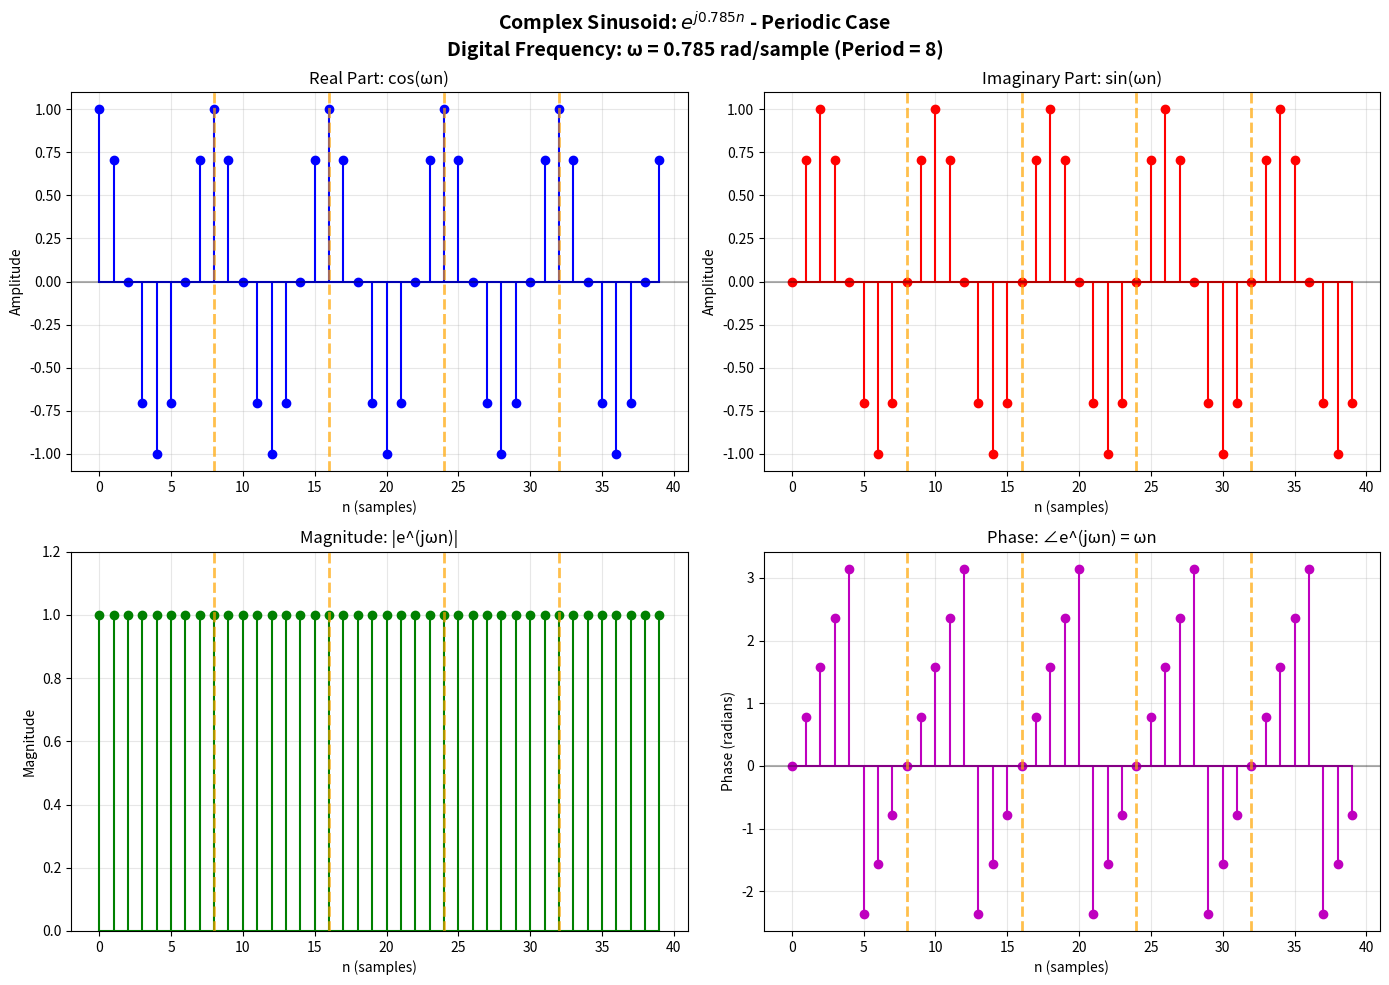
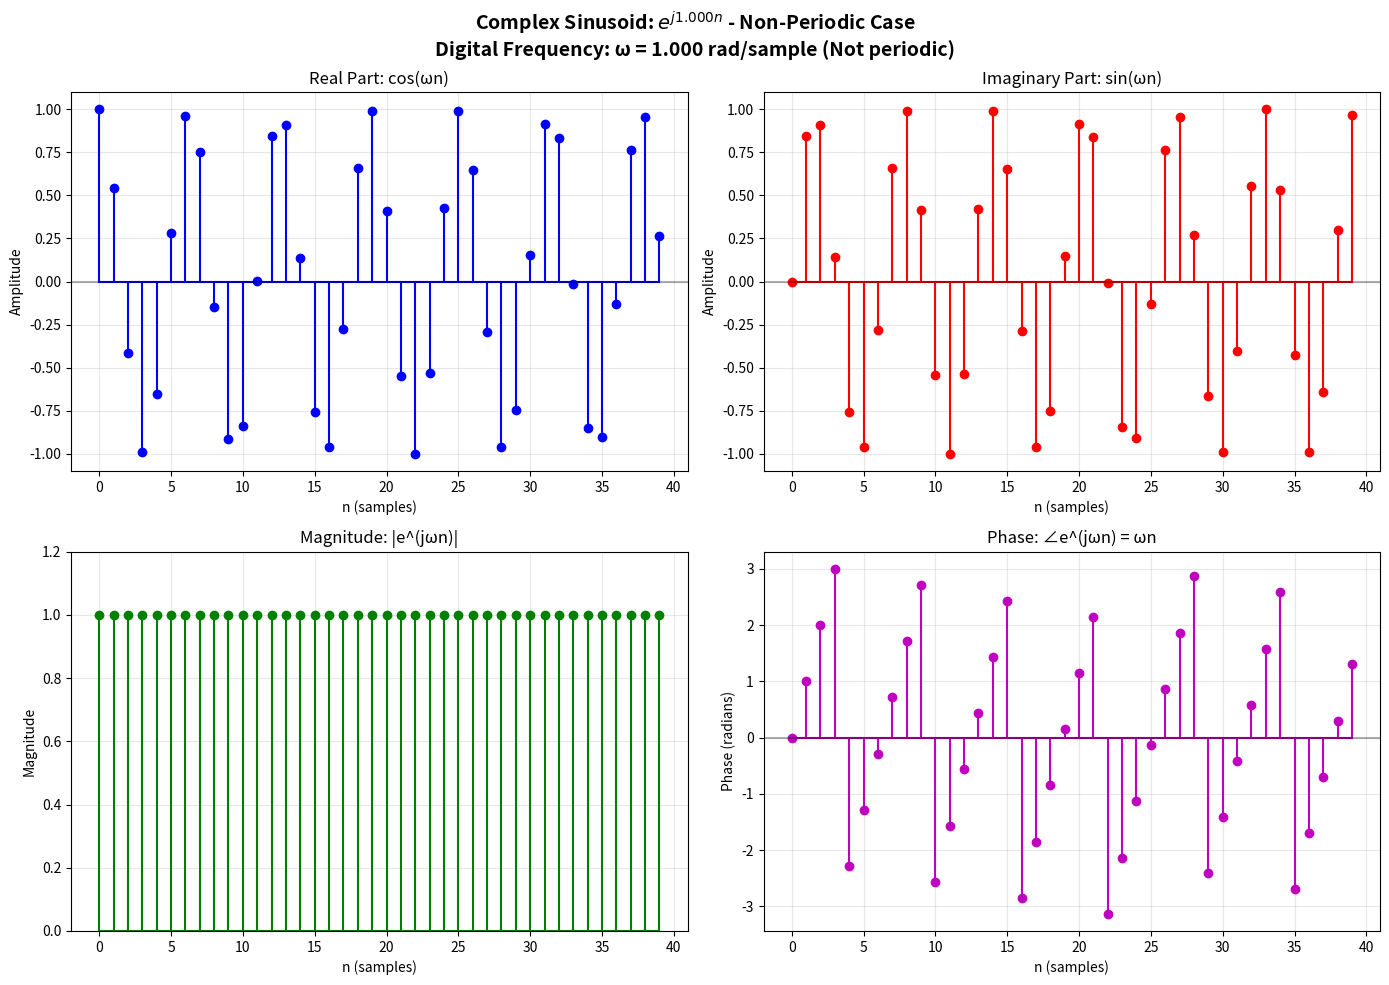
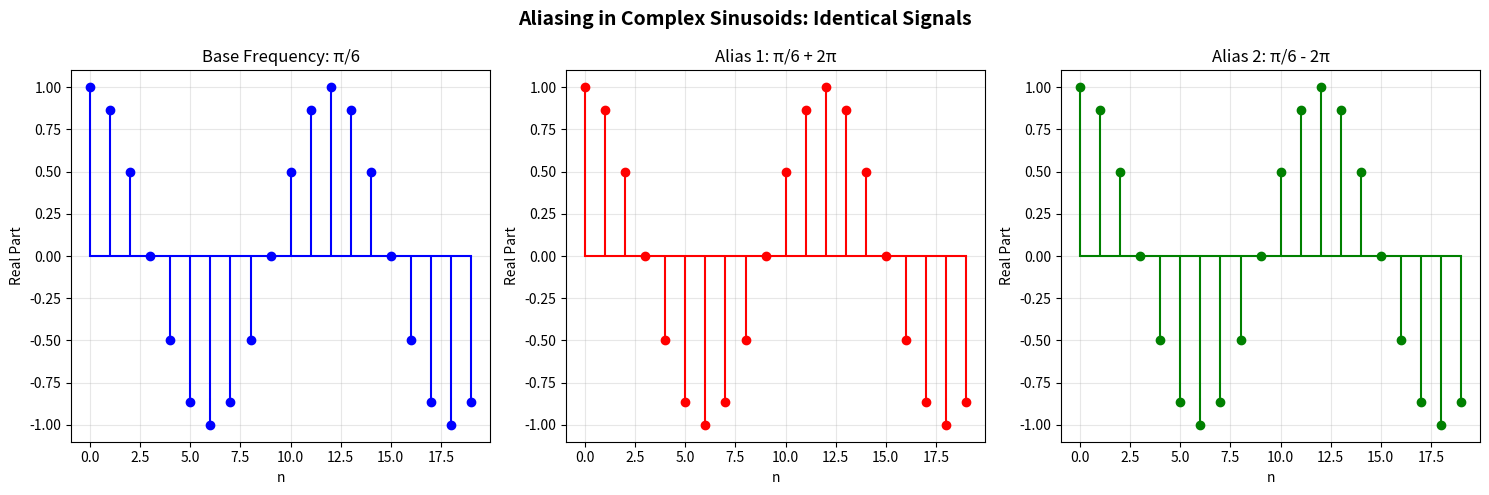
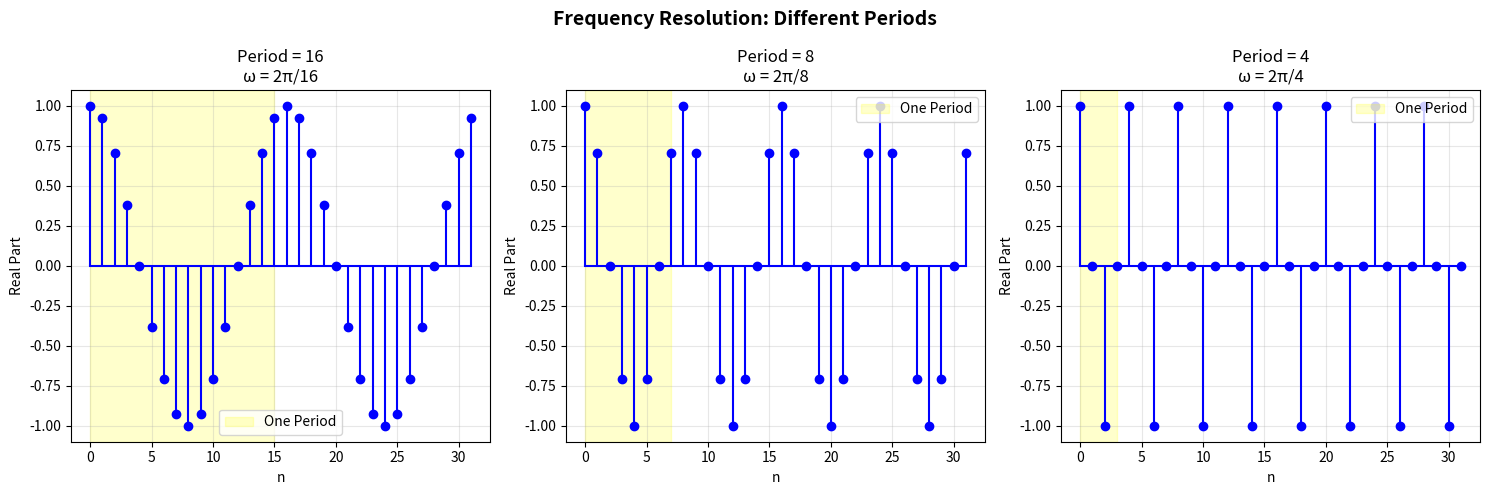

Python code for these plots, in order:
"""
Complex Sinusoids and Periodicity Analysis
==========================================

This module demonstrates when complex sinusoids are periodic and explores
the relationships between different complex exponential signals.

Key Concepts:
- Complex sinusoids: x[n] = e^(jωn) = cos(ωn) + j*sin(ωn)
- Periodicity condition: x[n] = x[n+N] for some integer N
- Relationship between continuous and discrete-time frequencies
- Aliasing effects in discrete-time complex sinusoids

[redacted]
Date: June 25, 2025
"""

import numpy as np
import matplotlib.pyplot as plt
from scipy import signal
import warnings
warnings.filterwarnings('ignore')

def is_periodic(omega, max_N=100):
    """
    Check if a complex sinusoid with frequency omega is periodic.
    
    Parameters:
    -----------
    omega : float
        Digital frequency in radians
    max_N : int
        Maximum period to check
        
    Returns:
    --------
    is_periodic : bool
        True if signal is periodic within max_N samples
    period : int or None
        Fundamental period if periodic, None otherwise
    """
    # For periodicity: e^(jω(n+N)) = e^(jωn)
    # This means: e^(jωN) = 1
    # Therefore: ωN = 2πk for some integer k
    # So: ω = 2πk/N (rational multiple of 2π)
    
    for N in range(1, max_N + 1):
        # Check if ωN is a multiple of 2π
        k = omega * N / (2 * np.pi)
        if abs(k - round(k)) < 1e-10:  # Check if k is essentially an integer
            return True, N
    
    return False, None

def generate_complex_sinusoid(omega, N_samples=50):
    """
    Generate a complex sinusoid.
    
    Parameters:
    -----------
    omega : float
        Digital frequency in radians
    N_samples : int
        Number of samples to generate
        
    Returns:
    --------
    n : ndarray
        Sample indices
    x : ndarray
        Complex sinusoid samples
    """
    n = np.arange(N_samples)
    x = np.exp(1j * omega * n)
    return n, x

def plot_complex_sinusoid(omega, N_samples=50, title_suffix=""):
    """
    Plot a complex sinusoid showing real, imaginary, and magnitude components.
    
    Parameters:
    -----------
    omega : float
        Digital frequency in radians
    N_samples : int
        Number of samples
    title_suffix : str
        Additional text for the plot title
    """
    n, x = generate_complex_sinusoid(omega, N_samples)
    
    # Check periodicity
    is_per, period = is_periodic(omega)
    period_text = f"Period = {period}" if is_per else "Not periodic"
    
    # Create the plot
    fig, axes = plt.subplots(2, 2, figsize=(14, 10))
    fig.suptitle(f'Complex Sinusoid: $e^{{j{omega:.3f}n}}$ {title_suffix}\n'
                f'Digital Frequency: ω = {omega:.3f} rad/sample ({period_text})', 
                fontsize=14, fontweight='bold')
    
    # Real part
    axes[0, 0].stem(n, np.real(x), basefmt='b-', linefmt='b-', markerfmt='bo')
    axes[0, 0].set_title('Real Part: cos(ωn)')
    axes[0, 0].set_xlabel('n (samples)')
    axes[0, 0].set_ylabel('Amplitude')
    axes[0, 0].grid(True, alpha=0.3)
    axes[0, 0].axhline(y=0, color='k', linestyle='-', alpha=0.3)
    
    # Imaginary part
    axes[0, 1].stem(n, np.imag(x), basefmt='r-', linefmt='r-', markerfmt='ro')
    axes[0, 1].set_title('Imaginary Part: sin(ωn)')
    axes[0, 1].set_xlabel('n (samples)')
    axes[0, 1].set_ylabel('Amplitude')
    axes[0, 1].grid(True, alpha=0.3)
    axes[0, 1].axhline(y=0, color='k', linestyle='-', alpha=0.3)
    
    # Magnitude
    axes[1, 0].stem(n, np.abs(x), basefmt='g-', linefmt='g-', markerfmt='go')
    axes[1, 0].set_title('Magnitude: |e^(jωn)|')
    axes[1, 0].set_xlabel('n (samples)')
    axes[1, 0].set_ylabel('Magnitude')
    axes[1, 0].grid(True, alpha=0.3)
    axes[1, 0].set_ylim([0, 1.2])
    
    # Phase
    phase = np.angle(x)
    axes[1, 1].stem(n, phase, basefmt='m-', linefmt='m-', markerfmt='mo')
    axes[1, 1].set_title('Phase: ∠e^(jωn) = ωn')
    axes[1, 1].set_xlabel('n (samples)')
    axes[1, 1].set_ylabel('Phase (radians)')
    axes[1, 1].grid(True, alpha=0.3)
    axes[1, 1].axhline(y=0, color='k', linestyle='-', alpha=0.3)
    
    # Add period markers if periodic
    if is_per and period <= N_samples:
        for ax in axes.flat:
            for p in range(period, N_samples, period):
                ax.axvline(x=p, color='orange', linestyle='--', alpha=0.7, linewidth=2)
    
    plt.tight_layout()
    plt.show()
    
    return is_per, period

def demonstrate_periodicity_conditions():
    """Demonstrate different periodicity conditions"""
    print("Complex Sinusoids Periodicity Analysis")
    print("="*60)
    print("A complex sinusoid x[n] = e^(jωn) is periodic if:")
    print("ω = 2πk/N for integers k and N")
    print("This means ω must be a rational multiple of 2π")
    print("="*60)
    
    # Test cases
    test_frequencies = [
        (np.pi/4, "π/4 (Periodic)"),
        (np.pi/3, "π/3 (Periodic)"),
        (np.pi/2, "π/2 (Periodic)"),
        (np.pi, "π (Periodic)"),
        (2*np.pi/3, "2π/3 (Periodic)"),
        (np.pi*np.sqrt(2)/2, "π√2/2 (Non-periodic)"),
        (1.0, "1.0 rad (Non-periodic)"),
    ]
    
    results = []
    for omega, description in test_frequencies:
        is_per, period = is_periodic(omega)
        results.append((omega, description, is_per, period))
        
        status = f"Period = {period}" if is_per else "Not periodic"
        k_over_N = omega / (2*np.pi) if is_per else "N/A"
        
        print(f"ω = {omega:.4f} ({description})")
        print(f"  Status: {status}")
        print(f"  ω/(2π) = {k_over_N}")
        print()
    
    return results

def example_1_periodic_vs_nonperiodic():
    """Example 1: Compare periodic and non-periodic complex sinusoids"""
    print("\nExample 1: Periodic vs Non-Periodic Complex Sinusoids")
    print("="*60)
    
    # Periodic case: ω = π/4
    omega1 = np.pi/4
    print(f"Case 1: ω = π/4 = {omega1:.4f} rad/sample")
    print(f"ω/(2π) = {omega1/(2*np.pi):.4f} = 1/8 (rational)")
    is_per1, period1 = plot_complex_sinusoid(omega1, 40, "- Periodic Case")
    
    # Non-periodic case: ω = 1.0
    omega2 = 1.0
    print(f"\nCase 2: ω = 1.0 rad/sample")
    print(f"ω/(2π) = {omega2/(2*np.pi):.4f} ≈ 0.159 (irrational)")
    is_per2, period2 = plot_complex_sinusoid(omega2, 40, "- Non-Periodic Case")

def example_2_aliasing_relationship():
    """Example 2: Demonstrate aliasing relationship between complex sinusoids"""
    print("\nExample 2: Aliasing Relationship in Complex Sinusoids")
    print("="*60)
    print("Complex sinusoids with frequencies differing by 2πk are identical:")
    print("e^(j(ω+2πk)n) = e^(jωn) * e^(j2πkn) = e^(jωn)")
    print()
    
    # Base frequency
    omega_base = np.pi/6
    
    # Aliased frequencies
    omega_alias1 = omega_base + 2*np.pi
    omega_alias2 = omega_base - 2*np.pi
    
    n = np.arange(20)
    x_base = np.exp(1j * omega_base * n)
    x_alias1 = np.exp(1j * omega_alias1 * n)
    x_alias2 = np.exp(1j * omega_alias2 * n)
    
    # Verify they are identical
    diff1 = np.max(np.abs(x_base - x_alias1))
    diff2 = np.max(np.abs(x_base - x_alias2))
    
    print(f"Base frequency: ω₀ = π/6 ≈ {omega_base:.4f} rad/sample")
    print(f"Alias 1: ω₁ = ω₀ + 2π ≈ {omega_alias1:.4f} rad/sample")
    print(f"Alias 2: ω₂ = ω₀ - 2π ≈ {omega_alias2:.4f} rad/sample")
    print(f"Max difference |x₀[n] - x₁[n]|: {diff1:.2e}")
    print(f"Max difference |x₀[n] - x₂[n]|: {diff2:.2e}")
    
    # Plot comparison
    fig, axes = plt.subplots(1, 3, figsize=(15, 5))
    fig.suptitle('Aliasing in Complex Sinusoids: Identical Signals', fontsize=14, fontweight='bold')
    
    # Plot real parts
    axes[0].stem(n, np.real(x_base), basefmt='b-', linefmt='b-', markerfmt='bo', label=f'ω = π/6')
    axes[0].set_title('Base Frequency: π/6')
    axes[0].set_xlabel('n')
    axes[0].set_ylabel('Real Part')
    axes[0].grid(True, alpha=0.3)
    
    axes[1].stem(n, np.real(x_alias1), basefmt='r-', linefmt='r-', markerfmt='ro')
    axes[1].set_title('Alias 1: π/6 + 2π')
    axes[1].set_xlabel('n')
    axes[1].set_ylabel('Real Part')
    axes[1].grid(True, alpha=0.3)
    
    axes[2].stem(n, np.real(x_alias2), basefmt='g-', linefmt='g-', markerfmt='go')
    axes[2].set_title('Alias 2: π/6 - 2π')
    axes[2].set_xlabel('n')
    axes[2].set_ylabel('Real Part')
    axes[2].grid(True, alpha=0.3)
    
    plt.tight_layout()
    plt.show()

def example_3_frequency_resolution():
    """Example 3: Demonstrate frequency resolution and minimum period"""
    print("\nExample 3: Frequency Resolution and Minimum Period")
    print("="*60)
    print("The minimum resolvable frequency difference is 2π/N")
    print("where N is the observation length")
    print()
    
    frequencies = [2*np.pi/16, 2*np.pi/8, 2*np.pi/4]  # Different periods
    names = ["Period = 16", "Period = 8", "Period = 4"]
    
    fig, axes = plt.subplots(1, 3, figsize=(15, 5))
    fig.suptitle('Frequency Resolution: Different Periods', fontsize=14, fontweight='bold')
    
    for i, (omega, name) in enumerate(zip(frequencies, names)):
        n = np.arange(32)
        x = np.exp(1j * omega * n)
        
        axes[i].stem(n, np.real(x), basefmt='b-', linefmt='b-', markerfmt='bo')
        axes[i].set_title(f'{name}\nω = 2π/{int(2*np.pi/omega)}')
        axes[i].set_xlabel('n')
        axes[i].set_ylabel('Real Part')
        axes[i].grid(True, alpha=0.3)
        
        # Mark one complete period
        period = int(2*np.pi/omega)
        axes[i].axvspan(0, period-1, alpha=0.2, color='yellow', label=f'One Period')
        axes[i].legend()
    
    plt.tight_layout()
    plt.show()

def main():
    """Main function to run all examples"""
    print("Digital Signal Processing: Complex Sinusoids and Periodicity")
    print("="*70)
    print("This demonstration explores:")
    print("• When complex sinusoids e^(jωn) are periodic")
    print("• Relationship between frequency and periodicity")
    print("• Aliasing effects in discrete-time complex sinusoids")
    print("• Frequency resolution and observation length")
    print("="*70)
    
    # Demonstrate periodicity conditions
    results = demonstrate_periodicity_conditions()
    
    # Run examples
    example_1_periodic_vs_nonperiodic()
    example_2_aliasing_relationship()
    example_3_frequency_resolution()
    
    print("\n" + "="*70)
    print("Key Takeaways:")
    print("• Complex sinusoids are periodic only when ω = 2πk/N (rational multiple of 2π)")
    print("• Frequencies differing by 2π are identical (aliasing)")
    print("• Minimum resolvable frequency difference is 2π/N")
    print("• Discrete-time frequency is fundamentally different from continuous-time")
    print("="*70)

if __name__ == "__main__":
    main()
